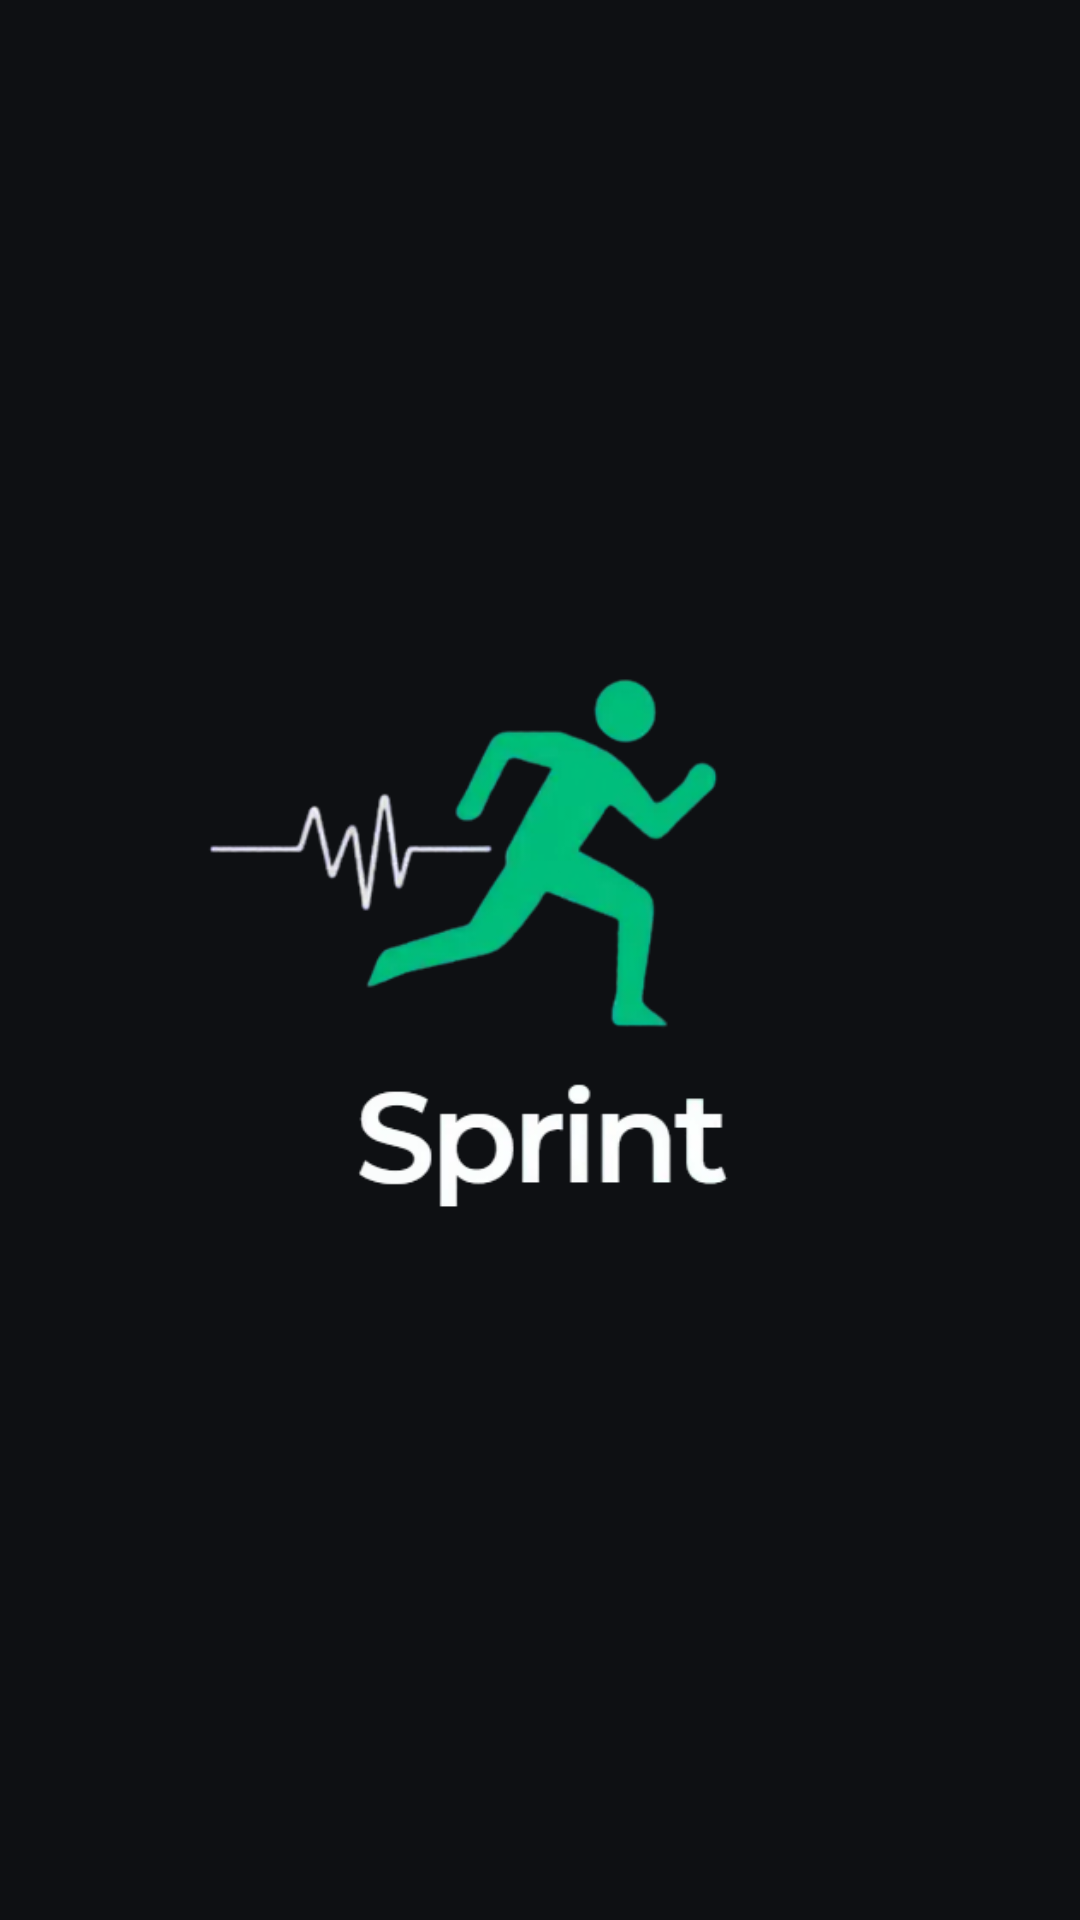

Produce the Android XML layout that renders to this screen, including the resource entries it uses.
<!-- AndroidManifest.xml: application theme Theme.RunTracker -->
<!-- res/layout/activity_splash.xml -->
<?xml version="1.0" encoding="utf-8"?>
<LinearLayout xmlns:android="http://schemas.android.com/apk/res/android"
    android:layout_width="match_parent"
    android:layout_height="match_parent"
    android:orientation="vertical"
    android:gravity="center"
    android:background="@color/bg_dark">

    <ImageView
        android:layout_width="280dp"
        android:layout_height="280dp"
        android:src="@drawable/logo_sprint"
        android:contentDescription="@string/app_name"/>

</LinearLayout>
<!-- resources referenced by this layout -->
<resources>
  <color name="bg_dark">#0E1013</color>
  <!-- drawable logo_sprint: webp bitmap (drawable, 11332 bytes) -->
  <string name="app_name">Sprint</string>
  <style name="Theme.RunTracker" parent="Base.Theme.RunTracker" />
  <style name="Base.Theme.RunTracker" parent="Theme.Material3.DayNight.NoActionBar">
          
          
      </style>
</resources>
